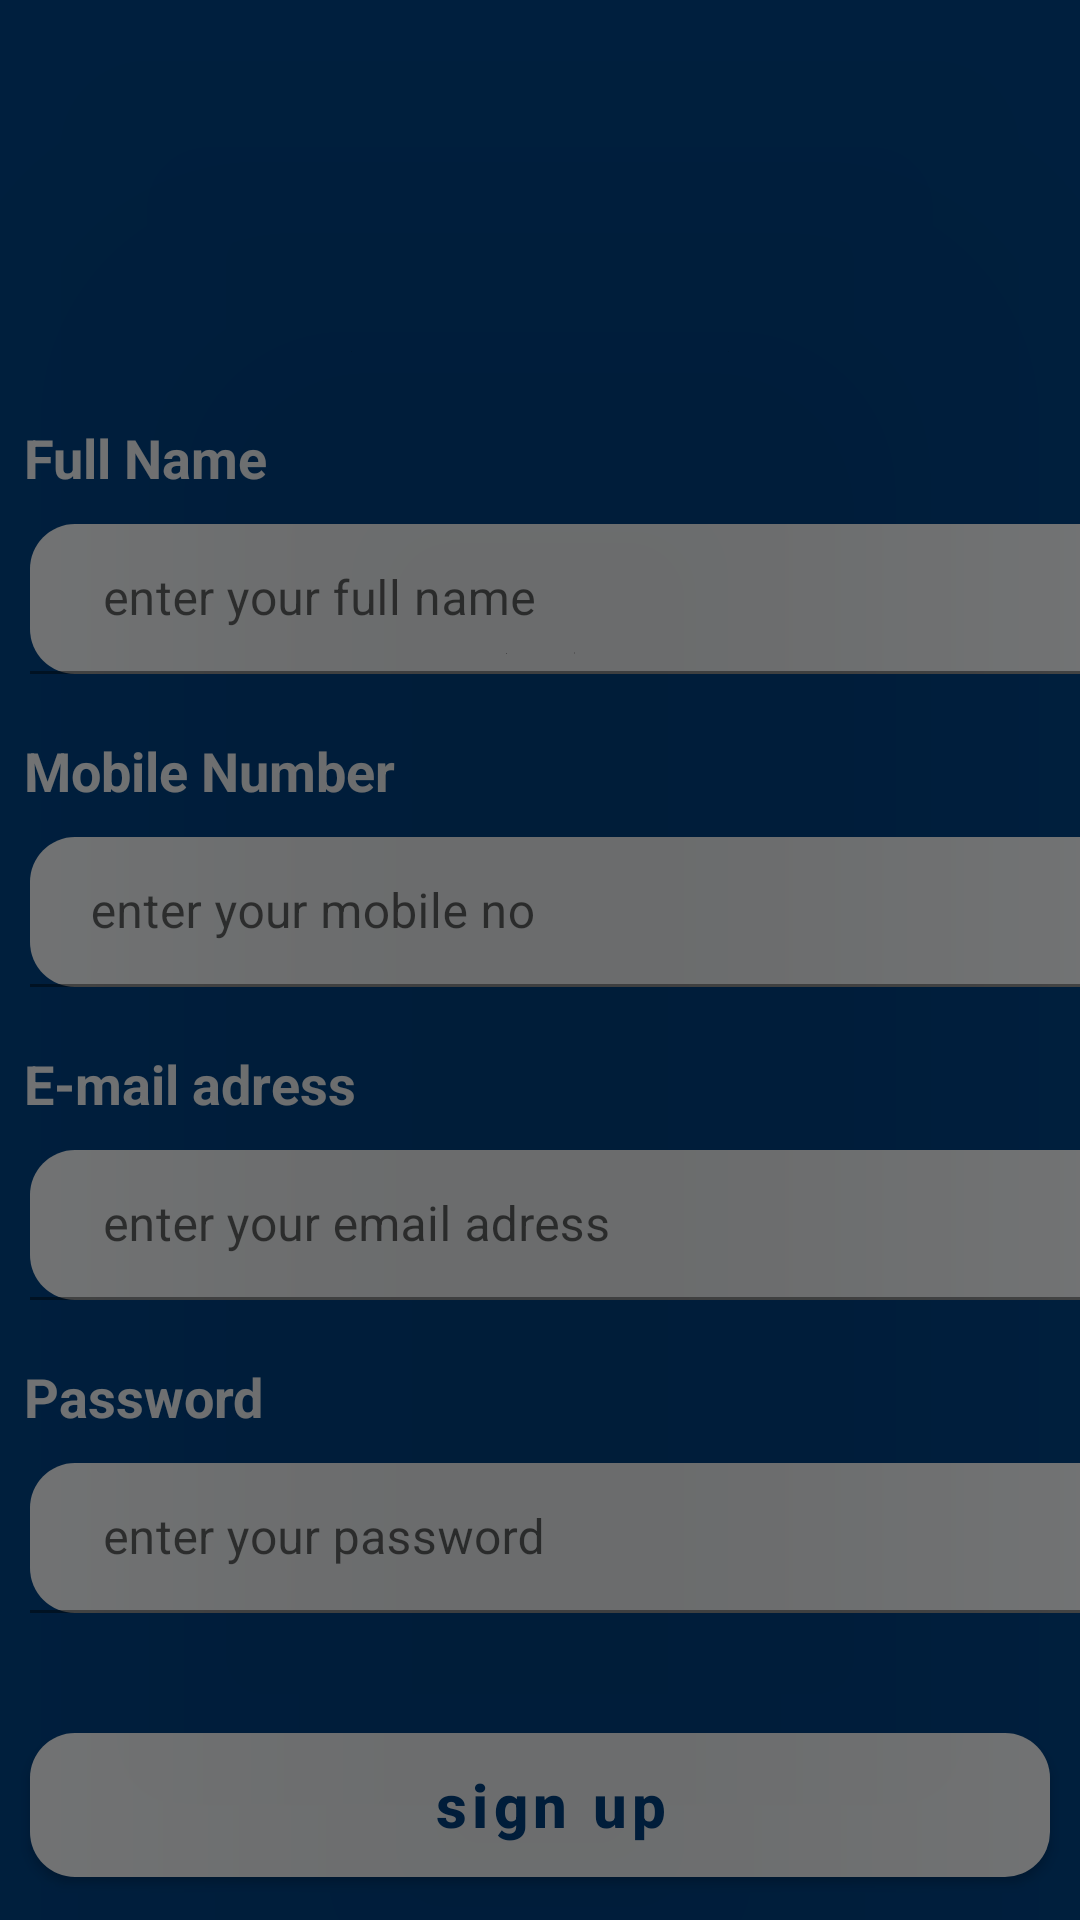

Reconstruct the res/layout file that produces this screen, plus the resources it refers to.
<!-- AndroidManifest.xml: activity theme noactionbar -->
<!-- res/layout/activity_register.xml -->
<?xml version="1.0" encoding="utf-8"?>
<layout xmlns:android="http://schemas.android.com/apk/res/android"
    xmlns:app="http://schemas.android.com/apk/res-auto"
    xmlns:tools="http://schemas.android.com/tools">

    <data>

    </data>

    <androidx.constraintlayout.widget.ConstraintLayout
        android:layout_width="match_parent"
        android:layout_height="match_parent"
        android:background="@color/darkblue"
        tools:context=".view.RegisterActivity">

        <RelativeLayout
            android:layout_width="match_parent"
            android:layout_height="match_parent"
            android:clickable="true"
            android:focusable="true"
            android:elevation="100dp"
            app:layout_constraintStart_toStartOf="parent"
            app:layout_constraintEnd_toEndOf="parent"
            app:layout_constraintTop_toTopOf="parent"
            app:layout_constraintBottom_toBottomOf="parent"
            android:background="#80000000"
            android:id="@+id/progressBar">

            <ProgressBar
                android:layout_width="36dp"
                android:layout_height="36dp"
                android:layout_centerInParent="true"
                android:elevation="100dp"
                android:indeterminate="true" />

        </RelativeLayout>

        <ImageView
            android:id="@+id/route_img"
            android:layout_width="238dp"
            android:layout_height="132dp"
            android:layout_marginTop="4dp"
            android:src="@drawable/route"
            app:layout_constraintEnd_toEndOf="parent"
            app:layout_constraintHorizontal_bias="0.497"
            app:layout_constraintStart_toStartOf="parent"
            app:layout_constraintTop_toTopOf="parent" />

        <LinearLayout
            android:layout_width="wrap_content"
            android:layout_height="wrap_content"
            android:layout_marginTop="10dp"
            android:orientation="vertical"
            app:layout_constraintBottom_toBottomOf="parent"
            app:layout_constraintEnd_toEndOf="parent"
            app:layout_constraintHorizontal_bias="0.333"
            app:layout_constraintStart_toStartOf="parent"
            app:layout_constraintTop_toBottomOf="@id/route_img">


            <TextView
                android:id="@+id/fullName_txt"
                android:layout_width="wrap_content"
                android:layout_height="wrap_content"
                android:layout_marginStart="8dp"
                android:layout_marginTop="20dp"
                android:text="Full Name"
                android:textColor="@color/white"
                android:textSize="18sp"
                android:textStyle="bold"

                />

            <com.google.android.material.textfield.TextInputLayout
                android:id="@+id/fullname_til"
                android:layout_width="wrap_content"
                android:layout_height="wrap_content">

                <com.google.android.material.textfield.TextInputEditText

                    android:id="@+id/enterFullName"
                    android:layout_width="388dp"
                    android:layout_height="50dp"
                    android:layout_margin="10dp"
                    android:background="@drawable/cornerradius"
                    android:hint="  enter your full name" />
            </com.google.android.material.textfield.TextInputLayout>

            <TextView
                android:id="@+id/mobile_number"
                android:layout_width="wrap_content"
                android:layout_height="wrap_content"
                android:layout_marginStart="8dp"
                android:layout_marginTop="10dp"
                android:text="Mobile Number"
                android:textColor="@color/white"
                android:textSize="18sp"
                android:textStyle="bold"

                />

            <com.google.android.material.textfield.TextInputLayout
                android:id="@+id/enterPhoneNoTil"
                android:layout_width="wrap_content"
                android:layout_height="wrap_content">

                <com.google.android.material.textfield.TextInputEditText

                    android:id="@+id/enterPhoneNo"
                    android:layout_width="388dp"
                    android:layout_height="50dp"
                    android:layout_margin="10dp"
                    android:background="@drawable/cornerradius"
                    android:hint=" enter your mobile no " />
            </com.google.android.material.textfield.TextInputLayout>

            <TextView
                android:id="@+id/email_adress"
                android:layout_width="wrap_content"
                android:layout_height="wrap_content"
                android:layout_marginStart="8dp"
                android:layout_marginTop="10dp"
                android:text="E-mail adress"
                android:textColor="@color/white"
                android:textSize="18sp"
                android:textStyle="bold"

                />

            <com.google.android.material.textfield.TextInputLayout
                android:id="@+id/enterEmailtil"
                android:layout_width="wrap_content"
                android:layout_height="wrap_content">

                <com.google.android.material.textfield.TextInputEditText
                    android:id="@+id/enterEmail"
                    android:layout_width="388dp"
                    android:layout_height="50dp"
                    android:layout_margin="10dp"
                    android:inputType="textEmailAddress"
                    android:background="@drawable/cornerradius"
                    android:hint="  enter your email adress" />
            </com.google.android.material.textfield.TextInputLayout>

            <TextView
                android:id="@+id/password"
                android:layout_width="wrap_content"
                android:layout_height="wrap_content"
                android:layout_marginStart="8dp"
                android:layout_marginTop="10dp"
                android:text="Password"
                android:textColor="@color/white"
                android:textSize="18sp"
                android:textStyle="bold"

                />

            <com.google.android.material.textfield.TextInputLayout
                android:id="@+id/enterPasswordTil"
                android:layout_width="wrap_content"
                android:layout_height="wrap_content"
                app:passwordToggleEnabled="true">

                <com.google.android.material.textfield.TextInputEditText
                    android:id="@+id/enterPassword"
                    android:layout_width="388dp"
                    android:layout_height="50dp"
                    android:layout_margin="10dp"
                    android:background="@drawable/cornerradius"
                    android:hint="  enter your password" />
            </com.google.android.material.textfield.TextInputLayout>

            <Button
                android:id="@+id/registerBtn"
                android:layout_width="match_parent"
                android:layout_height="wrap_content"
                android:layout_marginStart="10dp"
                android:layout_marginTop="30dp"
                android:layout_marginEnd="10dp"
                android:background="@drawable/button_style"
                android:text=" sign up"
                android:textAllCaps="false"
                android:textColor="@color/darkblue"
                android:textSize="20dp"
                android:textStyle="bold"
                android:layout_marginBottom="40dp"
                app:backgroundTint="@color/white" />

        </LinearLayout>

    </androidx.constraintlayout.widget.ConstraintLayout>
</layout>
<!-- resources referenced by this layout -->
<resources>
  <color name="darkblue">#004181</color>
  <color name="white">#F1F4F6</color>
  <!-- drawable button_style (drawable) -->
  <?xml version="1.0" encoding="utf-8"?>
  <shape xmlns:android="http://schemas.android.com/apk/res/android"
      android:shape="rectangle"
      android:tint="@color/white"
      android:padding="10dp">
      <solid android:color="@color/white"/>
      <corners android:radius="15dp"/>
  </shape>
  <!-- drawable cornerradius (drawable) -->
  <?xml version="1.0" encoding="utf-8"?>
  <shape xmlns:android="http://schemas.android.com/apk/res/android"
      android:shape="rectangle"
      android:padding="10dp">
      <solid android:color="@color/white" />
    <corners android:radius="15dp">
    </corners>
  </shape>
  <style name="noactionbar" parent="Theme.MaterialComponents.DayNight.NoActionBar" />
</resources>
